Run: headless pygame with SDL's dummy video driver; simulated clock (each Clock.tick advances the game by its frame time, no real sleeping); random seed 0; keys injected as events and as key.get_pressed() state; no mouse input.
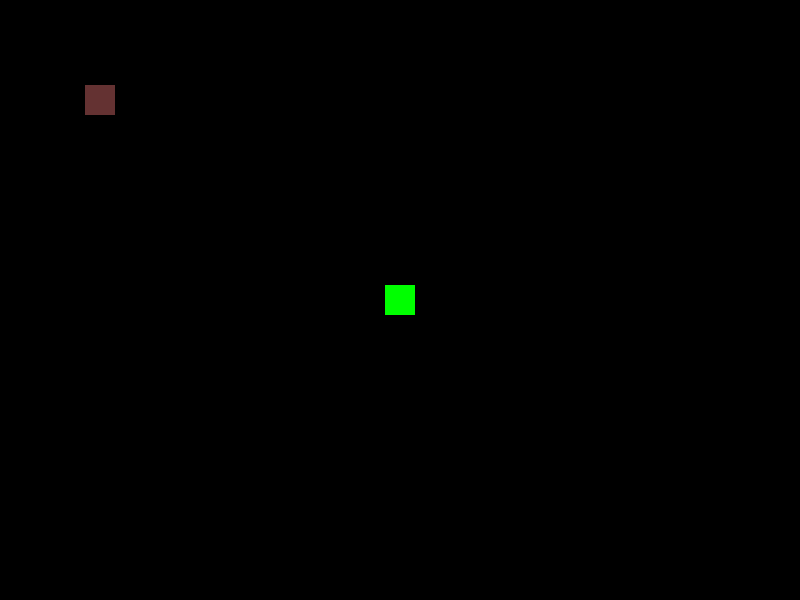
Frame 1 of 4 · flips 1–60 · no input
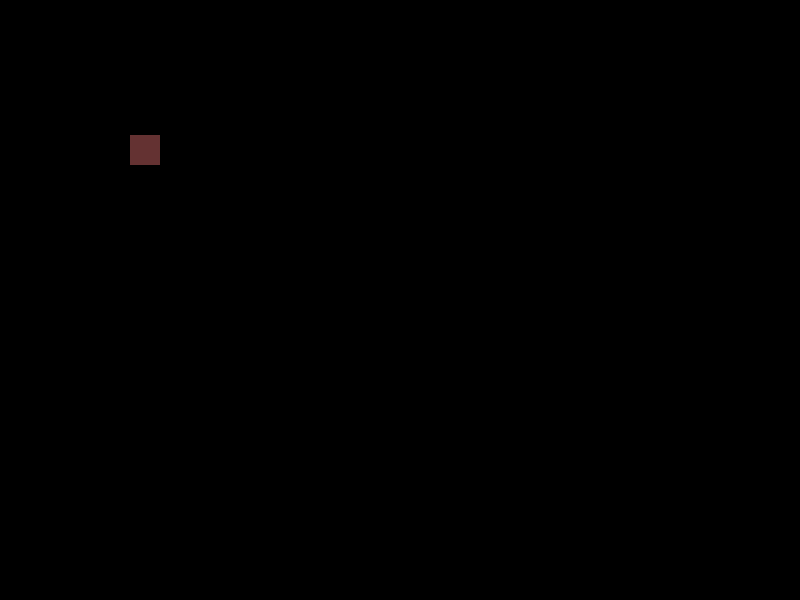
Frame 2 of 4 · flips 61–180 · tapped SPACE, RETURN · held RIGHT (→), D
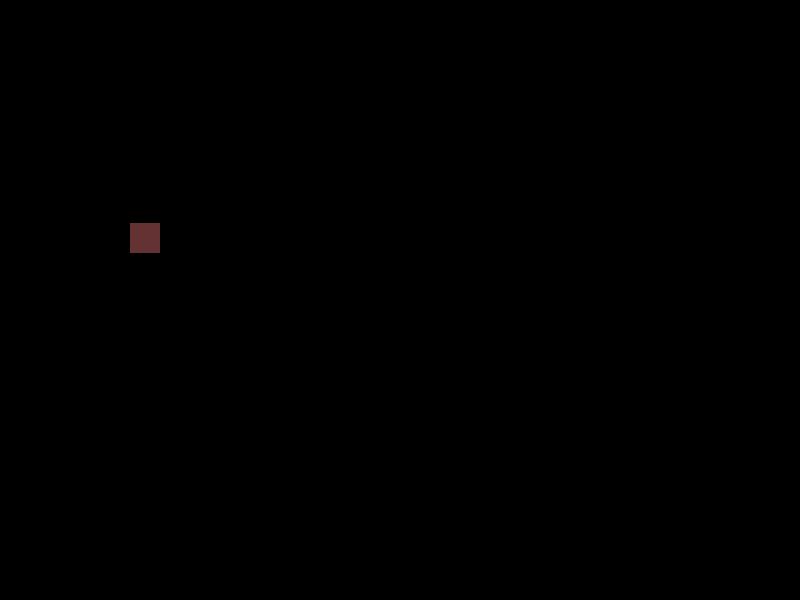
Frame 3 of 4 · flips 181–300 · held DOWN (↓), S
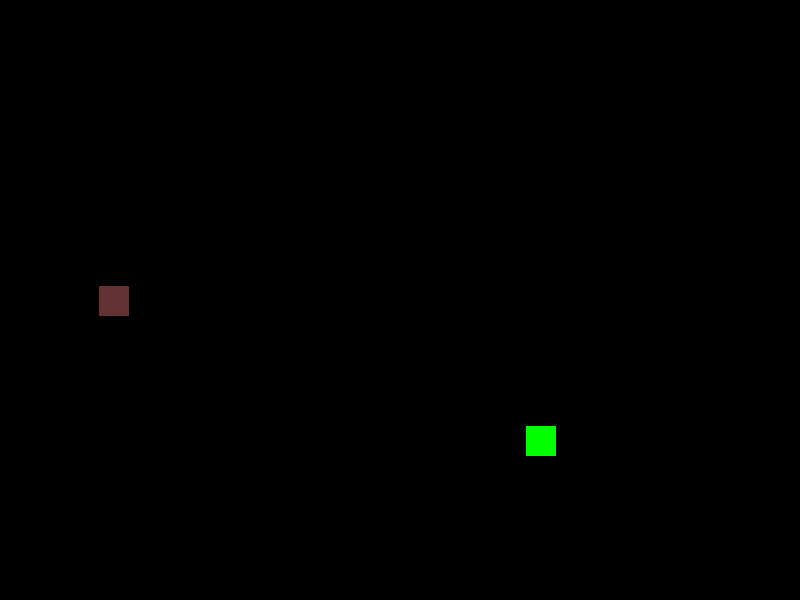
Frame 4 of 4 · flips 301–420 · held LEFT (←), A, UP (↑), W

The pygame program that drew these frames:

import random

import pygame
import sys

from pygame.locals import *

class Player(pygame.sprite.Sprite):
    def __init__(self):
        super().__init__()

        self.image = pygame.Surface((30, 30))
        self.image.fill((0, 255, 0))

        self.rect = self.image.get_rect(center=(400, 300))
        self.pos = pygame.math.Vector2(400, 300)
        self.speed = 250

    def update(self, dt):
        keys = pygame.key.get_pressed()
        input_vec = pygame.math.Vector2(0, 0)

        if keys[K_w]:
            input_vec.y -= 1

        if keys[K_s]:
            input_vec.y += 1

        if keys[K_a]:
            input_vec.x -= 1

        if keys[K_d]:
            input_vec.x += 1

        if input_vec.length() > 0:
            self.pos += input_vec.normalize() * self.speed * dt
            self.rect.center = round(self.pos)

class Enemy(pygame.sprite.Sprite):
    def __init__(self, player):
        super().__init__()

        self.image = pygame.Surface((30,30))
        self.image.fill((255,50,50))

        self.rect = self.image.get_rect(center = (100,100))

        self.pos = pygame.math.Vector2(100,100)
        self.speed = 150

        self.player = player
        self.state = "WANDER"

        self.aggro_radius = 200

        self.wander = pygame.math.Vector2(100,100)
        self.wander_time = 0

    def update(self, dt):

        to_player = self.player.pos - self.pos
        distance = to_player.length()

        if distance < self.aggro_radius:
            self.state = "CHASE"

        else:
            self.state = "WANDER"

        if self.state == "CHASE":
            self.image.fill((255,0,0))

            if distance > 0:
                direction = to_player.normalize()
                self.pos += direction * self.speed * dt

        elif self.state == "WANDER":
            self.image.fill((100,50,50))
            self.wander_time += dt

            if self.wander_time > 2.0:
                self.wander = pygame.math.Vector2(
                    random.randint(15, Main.DISPLAY_WIDTH - 15),
                    random.randint(15, Main.DISPLAY_HEIGHT - 15)
                )
                self.wander_time = 0

            to_target = self.wander - self.pos

            if to_target.length() > 5:
                self.pos += to_target.normalize() * (self.speed * 0.5) * dt

        self.rect.center = (round(self.pos.x), round(self.pos.y))

class Main:

    DISPLAY_WIDTH = 800
    DISPLAY_HEIGHT = 600
    DISPLAY_COLOR = (0,0,0)

    def __init__(self):

        pygame.init()
        self.DISPLAY = pygame.display.set_mode((self.DISPLAY_WIDTH, self.DISPLAY_HEIGHT))

        pygame.display.set_caption("DAY19")
        self.CLOCK = pygame.time.Clock()
        self.FPS = 60

    def run(self):

        player = Player()
        enemy = Enemy(player)
        all_sprites = pygame.sprite.Group(player, enemy)

        while True:

            dt = self.CLOCK.tick(self.FPS) / 1000

            for event in pygame.event.get():
                if event.type == QUIT:
                    pygame.quit()
                    sys.exit()

            all_sprites.update(dt)
            self.DISPLAY.fill(self.DISPLAY_COLOR)

            all_sprites.draw(self.DISPLAY)
            pygame.display.update()

if __name__ == "__main__":
    app = Main()
    app.run()
